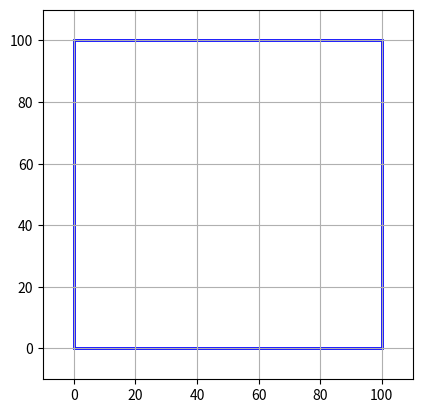

Here is the Python script that generated this plot:
import matplotlib.pyplot as plt
import matplotlib.patches as patches

# Membuat sebuah figure dan axis
fig, ax = plt.subplots()

# Fungsi untuk menggambar kotak
def gambar_kotak(ukuran):
    """
    Menggambar kotak dengan panjang sisi yang ditentukan oleh parameter 'ukuran'.

    Parameter:
    ukuran (int): Panjang sisi kotak.
    """

    # Menggambar persegi dengan ukuran tertentu
    kotak = patches.Rectangle((0, 0), ukuran, ukuran, edgecolor='blue', facecolor='none', linewidth=2)
    ax.add_patch(kotak)

    # Mengatur batas-batas tampilan sumbu agar sesuai dengan ukuran kotak
    ax.set_xlim(-10, ukuran + 10)
    ax.set_ylim(-10, ukuran + 10)

    # Menampilkan grid dan kotak
    plt.grid(True)
    plt.gca().set_aspect('equal', adjustable='box')
    plt.show()

# Memanggil fungsi untuk menggambar kotak dengan ukuran sisi 100 unit
gambar_kotak(100)